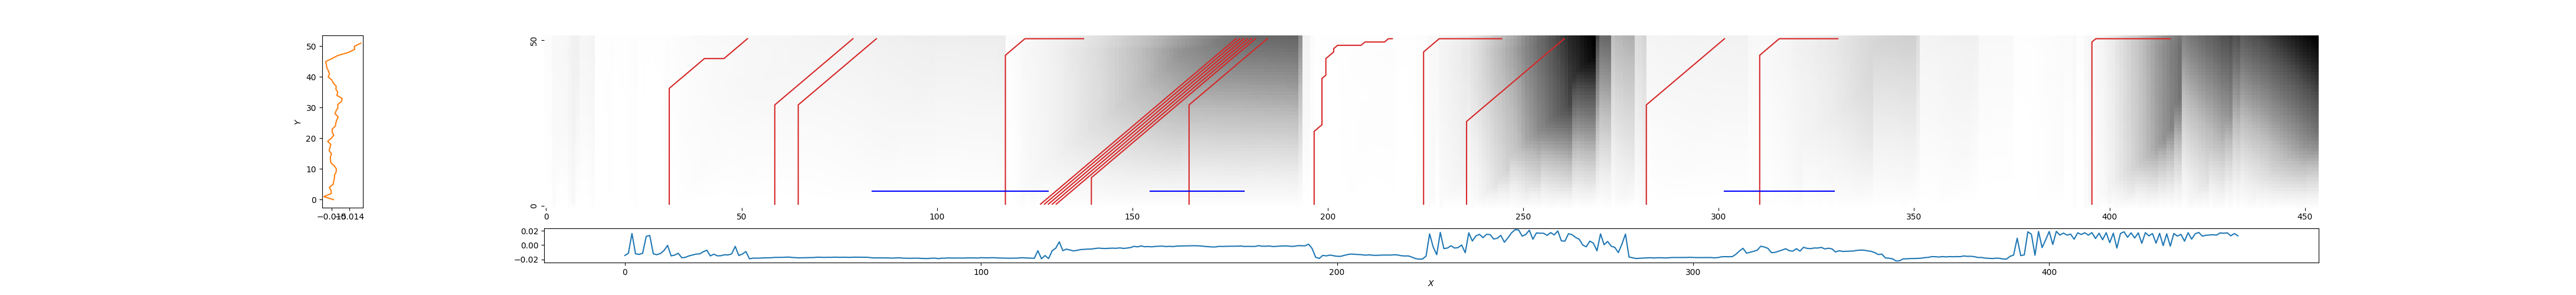

The file beside this chart, header and first rows:
32, 52, 0.07167327148400959
59, 79, 0.1132
65, 85, 0.1229
118, 138, 0.1826
126, 177, 0.6283
127, 178, 0.6355
128, 179, 0.6413
129, 180, 0.6459
130, 181, 0.6506
140, 182, 0.6538
165, 185, 0.6587
197, 217, 0.0149
225, 245, 0.3828
236, 261, 0.8332
282, 302, 0.11
311, 331, 0.1762
396, 416, 0.5704
